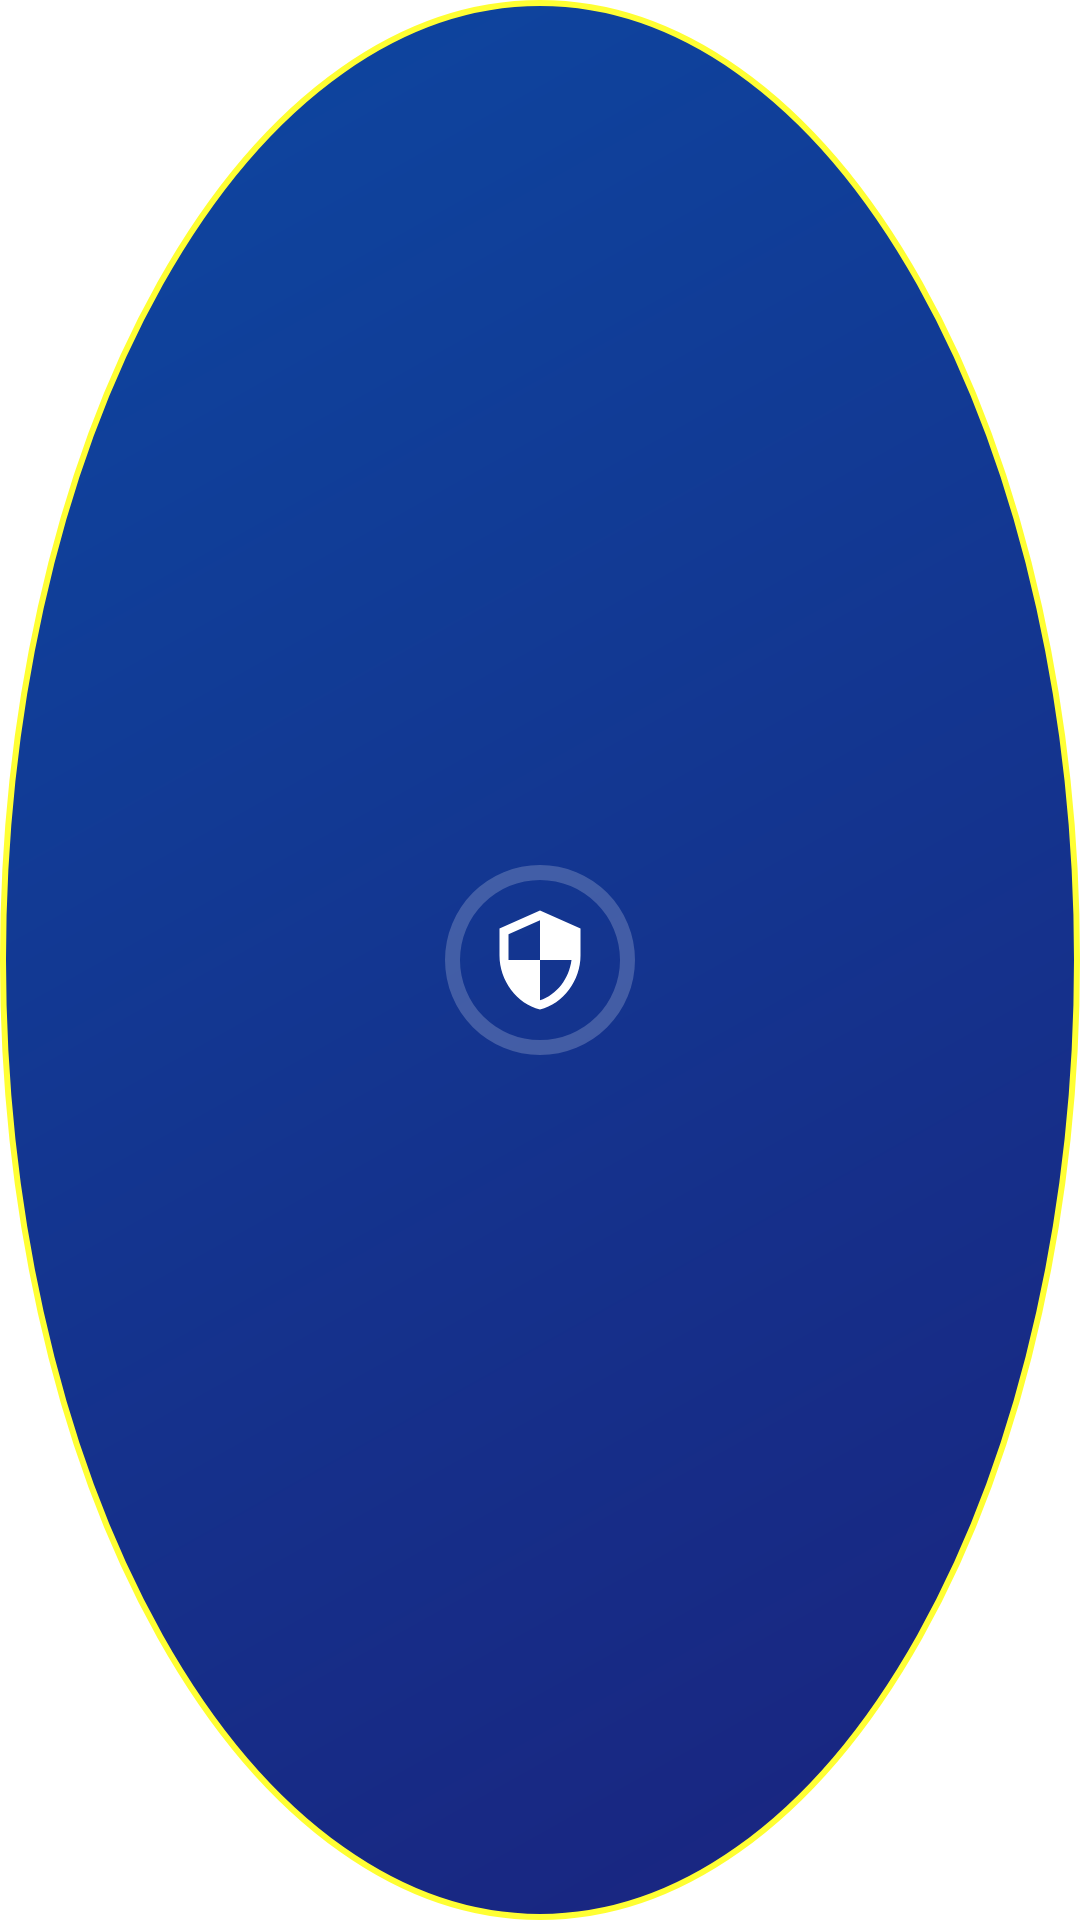

Android layout source for this screen:
<!-- AndroidManifest.xml: application theme Theme.DeepfakeAI -->
<!-- res/layout/sentinel_orb_layout.xml -->
<?xml version="1.0" encoding="utf-8"?>
<FrameLayout xmlns:android="http://schemas.android.com/apk/res/android"
    xmlns:app="http://schemas.android.com/apk/res-auto"
    android:layout_width="80dp"
    android:layout_height="80dp"
    android:id="@+id/orbContainer">

    
    <View
        android:id="@+id/orbBackground"
        android:layout_width="match_parent"
        android:layout_height="match_parent"
        android:background="@drawable/orb_gradient_background" />

    
    <ProgressBar
        android:id="@+id/confidenceRing"
        style="?android:attr/progressBarStyleHorizontal"
        android:layout_width="80dp"
        android:layout_height="80dp"
        android:layout_gravity="center"
        android:indeterminate="false"
        android:max="100"
        android:progress="0"
        android:progressDrawable="@drawable/circular_progress" />

    
    <ImageView
        android:id="@+id/orbIcon"
        android:layout_width="36dp"
        android:layout_height="36dp"
        android:layout_gravity="center"
        android:src="@drawable/ic_shield"
        android:tint="#FFFFFF"
        android:contentDescription="Sentinel Protection" />

    
    <View
        android:id="@+id/pulseOverlay"
        android:layout_width="match_parent"
        android:layout_height="match_parent"
        android:background="@drawable/pulse_ring"
        android:visibility="gone"
        android:alpha="0.7" />

</FrameLayout>
<!-- resources referenced by this layout -->
<resources>
  <!-- drawable circular_progress (drawable) -->
  <?xml version="1.0" encoding="utf-8"?>
  <layer-list xmlns:android="http://schemas.android.com/apk/res/android">
      
      <item>
          <shape android:shape="ring"
              android:thicknessRatio="16"
              android:useLevel="false">
              <solid android:color="#33FFFFFF" />
          </shape>
      </item>
      
      
      <item>
          <rotate
              android:fromDegrees="-90"
              android:toDegrees="-90">
              <shape android:shape="ring"
                  android:thicknessRatio="16"
                  android:useLevel="true">
                  <solid android:color="#4CAF50" />
              </shape>
          </rotate>
      </item>
  </layer-list>
  <!-- drawable ic_shield (drawable) -->
  <?xml version="1.0" encoding="utf-8"?>
  <vector xmlns:android="http://schemas.android.com/apk/res/android"
      android:width="24dp"
      android:height="24dp"
      android:viewportWidth="24"
      android:viewportHeight="24">
      
      <path
          android:fillColor="#FFFFFF"
          android:pathData="M12,1L3,5v6c0,5.55 3.84,10.74 9,12 5.16,-1.26 9,-6.45 9,-12V5l-9,-4zM12,11.99h7c-0.53,4.12 -3.28,7.79 -7,8.94V12H5V6.3l7,-3.11v8.8z"/>
      
  </vector>
  <!-- drawable orb_gradient_background (drawable) -->
  <?xml version="1.0" encoding="utf-8"?>
  <shape xmlns:android="http://schemas.android.com/apk/res/android"
      android:shape="oval">
      
      <gradient
          android:startColor="#1A237E"
          android:endColor="#0D47A1"
          android:angle="135"
          android:type="linear" />
      
      <stroke
          android:width="2dp"
          android:color="#FFFFFF33" />
      
  </shape>
  <!-- drawable pulse_ring (drawable) -->
  <?xml version="1.0" encoding="utf-8"?>
  <shape xmlns:android="http://schemas.android.com/apk/res/android"
      android:shape="oval">
      
      <stroke
          android:width="3dp"
          android:color="#2196F3" />
      
      <solid android:color="#002196F3" />
      
  </shape>
  <style name="Theme.DeepfakeAI" parent="Theme.MaterialComponents.DayNight.DarkActionBar">
          
          <item name="colorPrimary">@color/purple_500</item>
          <item name="colorPrimaryVariant">@color/purple_700</item>
          <item name="colorOnPrimary">@color/white</item>
          
          <item name="colorSecondary">@color/teal_200</item>
          <item name="colorSecondaryVariant">@color/teal_700</item>
          <item name="colorOnSecondary">@color/black</item>
          
          <item name="android:statusBarColor">?attr/colorPrimaryVariant</item>
          
      </style>
  <!-- not gathered from this repository: default colours our renderer supplied (Android Studio template values) -->
  <color name="purple_500">#FF6200EE</color>
  <color name="purple_700">#FF3700B3</color>
  <color name="teal_200">#FF03DAC5</color>
  <color name="teal_700">#FF018786</color>
  <color name="black">#FF000000</color>
  <color name="white">#FFFFFFFF</color>
</resources>
